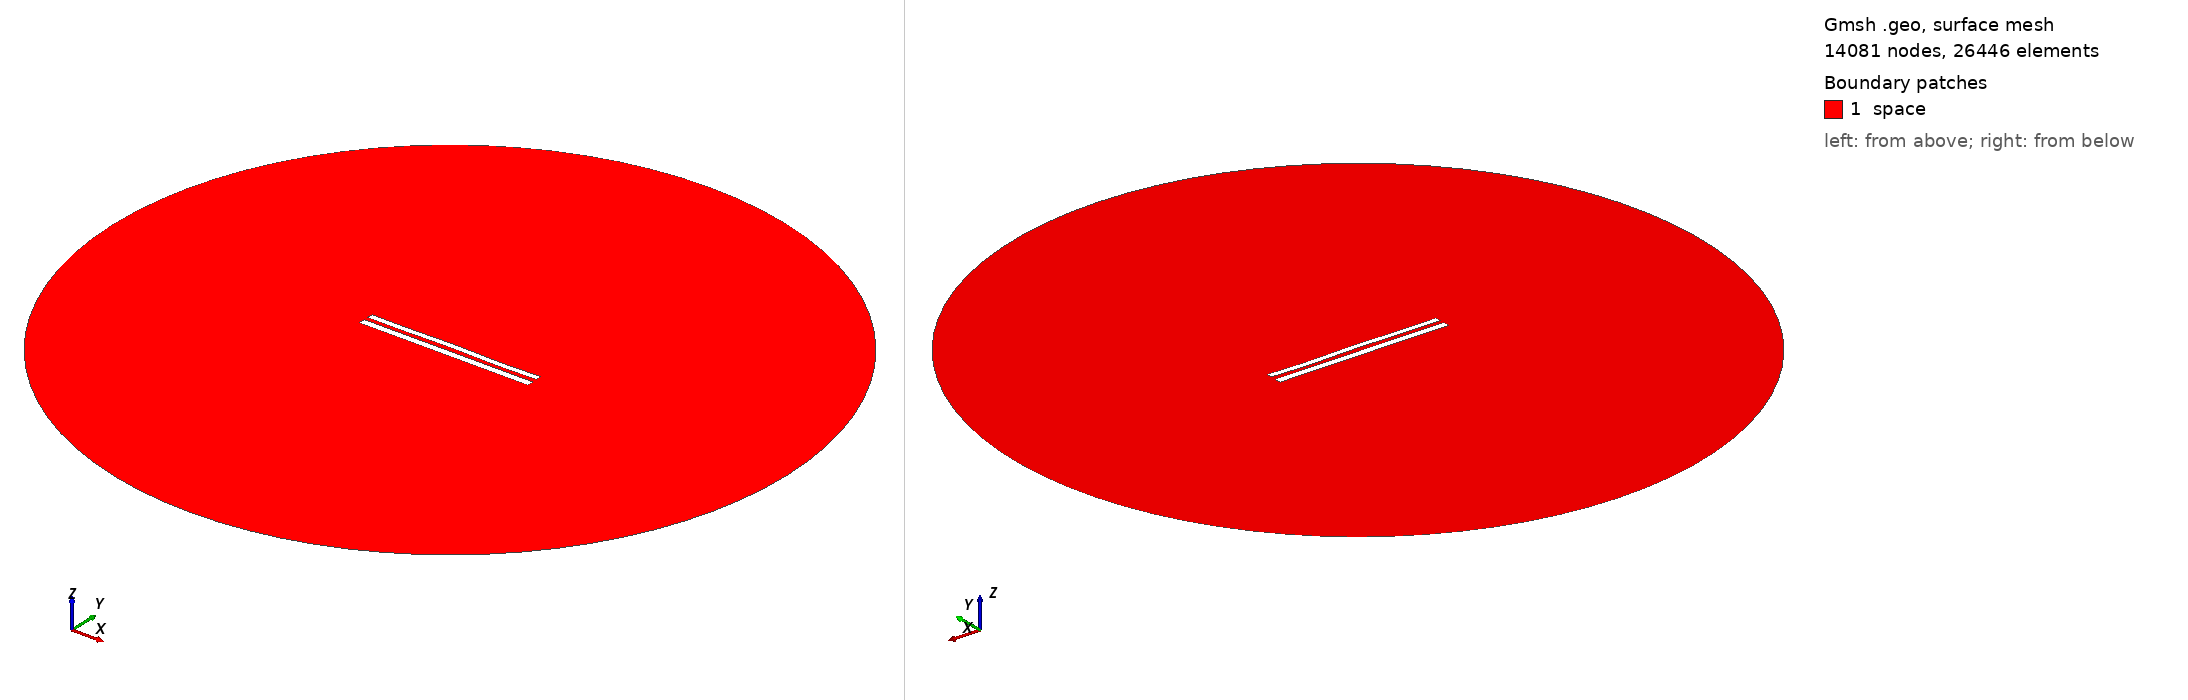

Gmsh geometry script, surface-meshed: 14081 nodes, 26446 surface elements. Boundary patches (legend numbers): 1 space. Left view from above one corner, right view from below the opposite corner. Legend entries are the model's physical surfaces. The drawing asked Gmsh for element sizes between 1% and 20% of the model's largest extent; the script's own settings can give other sizes.

=== 9216.geo (drawn) ===
//---------------------------------------
// Geometry kernel
//---------------------------------------

SetFactory("OpenCASCADE");



//---------------------------------------
// Parameters of the geometry
//---------------------------------------

// Overetch of the upper plate
overetch = 0.25;

// Distance between the plates
distance = 2.5;

// Discretization over the x axis (for the deformation)
nx = 50; 

// Length of the plate
L = 100 - overetch; 

// Number of modes
n = 4; 

// 1st mode coefficient
coeff(1) = 0.07499999999999998;
beta(1) = 0.596864 * 3.1415926535 / L;

// 2nd mode coefficient
coeff(2) = 0.07499999999999998;
beta(2) = 1.49418 * 3.1415926535 / L;

// 3rd mode coefficient
coeff(3) = 0.07499999999999998;
beta(3) = 2.50025 * 3.1415926535 / L;

// 4th mode coefficient
coeff(4) = -0.15;
beta(4) = 3.49999 * 3.1415926535 / L;



//---------------------------------------
// Upper plate (deformed rectangle)
//---------------------------------------

// Coordiantes of the upper plate
xmin = -50;
xmax = 50 - overetch;

// Height of the upper plate
yheight = 4 - 2 * overetch;

// Indexes of the points
UpperID[] = {};
LowerID[] = {};
LeftID[] = {};
RightID[] = {};

// Point index
p = 1;

// Horizontal edges
For i In {1:nx}
    x = xmin + (i-1)*(xmax - xmin)/(nx-1);

    y_bottom = distance / 2 + overetch;
    For j In {1:n}
        C = (Cosh(beta(j)*L) + Cos(beta(j)*L)) / (Sinh(beta(j)*L) + Sin(beta(j)*L));
        y_bottom  = y_bottom + coeff(j) * (Cosh(beta(j)*(x+50)) - Cos(beta(j)*(x+50)) - C * (Sinh(beta(j)*(x+50)) - Sin(beta(j)*(x+50))));
    EndFor

    y_top = y_bottom + yheight;

    Point(p) = {x, y_top, 0, 1.0};
    UpperID[i] = p;
    p = p + 1;

    Point(p) = {x, y_bottom, 0, 1.0};
    LowerID[i] = p;
    p = p + 1;
EndFor

// Create point lists
UpperPts[] = {}; LowerPts[] = {};
For i In {1:nx}
  UpperPts[] += {UpperID[i]};
  LowerPts[] += {LowerID[i]};
EndFor

// Build splines
Spline(1) = {UpperPts[]};
Spline(2) = {LowerPts[]};
Line(3) = {LowerPts[nx-1], UpperPts[nx-1]};
Line(4) = {LowerPts[0], UpperPts[0]};

// Build the plane surface
Curve Loop(1) = {2, 3, -1, -4};
Plane Surface(1) = {1};



//---------------------------------------
// Lower plate (rectangle)
//---------------------------------------

// Vertices
Point(1001) = {-50, -1, 0, 1.0};
Point(1002) = { 50, -1, 0, 1.0};
Point(1003) = { 50,  -5, 0, 1.0};
Point(1004) = {-50,  -5, 0, 1.0};

// Edges
Line(5) = {1001, 1002};
Line(6) = {1002, 1003};
Line(7) = {1003, 1004};
Line(8) = {1004, 1001};

// Plane surface
Line Loop(2) = {5, 6, 7, 8};
Plane Surface(2) = {2}; 



//---------------------------------------
// Outer (fictious) boundary
//---------------------------------------

// Points
Point(1005) = {0, 0, 0};       // Center
Point(1006) = {200, 0, 0};     // Start point
Point(1007) = {0, 200, 0};     // 90 degrees
Point(1008) = {-200, 0, 0};    // 180 degrees
Point(1009) = {0, -200, 0};    // 270 degrees

// Circle arcs (each needs start, center, end)
Circle(9) = {1006, 1005, 1007};
Circle(10) = {1007, 1005, 1008};
Circle(11) = {1008, 1005, 1009};
Circle(12) = {1009, 1005, 1006};

// Plane surface for the entire domain
Curve Loop(3) = {9, 10, 11, 12};
Surface(3) = {3};

// Subtract the plates from the whole domain to obtain the actual domain where we want to solve the equations
BooleanDifference{ Surface{3}; Delete; }{ Surface{1}; Surface{2}; Delete; }




//---------------------------------------
// Transfinite Lines/Curves
//---------------------------------------

// Set the number of points on the boundaries
r = 7;

// Plates
Transfinite Curve {1, 2} = 50*r Using Progression 1;
Transfinite Curve {3, 4} = 2*r Using Progression 1;
Transfinite Line {5, 7} = 50*r Using Progression 1;
Transfinite Line {6, 8} = 2*r Using Progression 1;

// Outer boundary
Transfinite Line {9, 10, 11, 12} = 20 Using Progression 1;



//---------------------------------------
// Physical groups
//---------------------------------------                

// Physical curves (boundaries)
Physical Line("force_segment", 10) = {2};
Physical Line("upper_plate", 11) = {1, 3, 4};
Physical Line("lower_plate", 12) = {5, 6, 7, 8};
Physical Line("boundary", 20) = {9, 10, 11, 12};

// Physical Surfaces
Physical Surface("space", 30) = {3};



//---------------------------------------
// 6. Generate the Mesh
//---------------------------------------

// 2D mesh generation
Mesh 2;
